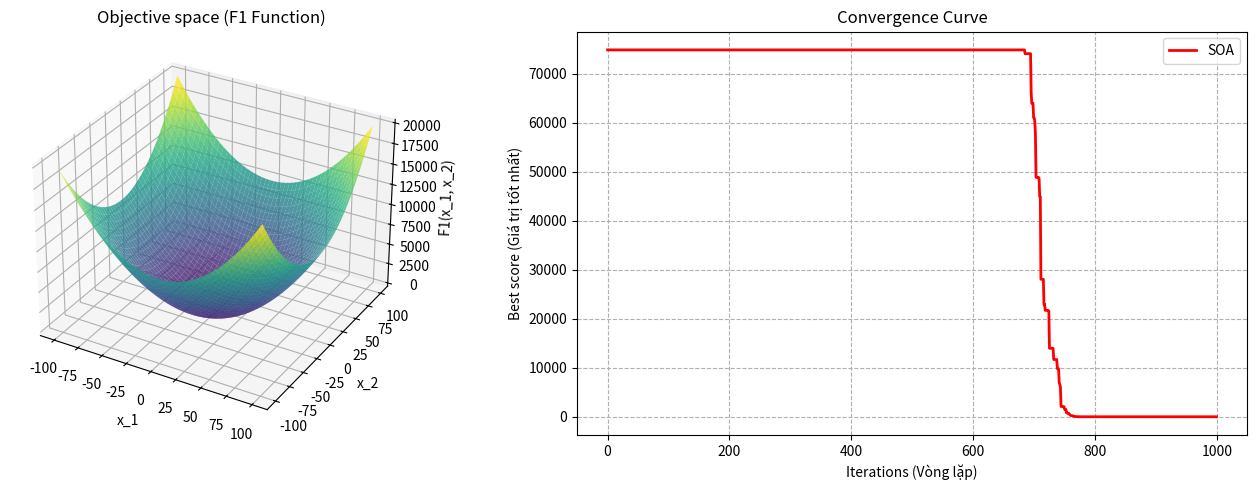

Write Python code to recreate this figure.
import numpy as np
import matplotlib.pyplot as plt
from mpl_toolkits.mplot3d import Axes3D

# ==========================================
# ==========================================
def F1(x):
    """Hàm mục tiêu F1 (Sphere Function)"""
    return np.sum(x**2)

def fun_info(F):
    if F == 'F1':
        lowerbound = -100
        upperbound = 100
        dimension = 30
        fitness = F1
        return lowerbound, upperbound, dimension, fitness


# ==========================================
# ==========================================
def init(search_agents, dimension, upperbound, lowerbound):
    """Khởi tạo vị trí ngẫu nhiên cho bầy mòng biển"""
    if isinstance(upperbound, (int, float)):
        pos = np.random.uniform(lowerbound, upperbound, (search_agents, dimension))
    else:
        pos = np.zeros((search_agents, dimension))
        for i in range(dimension):
            pos[:, i] = np.random.uniform(lowerbound[i], upperbound[i], search_agents)
    return pos

# ==========================================
# ==========================================
def soa(search_agents, max_iterations, lower_bound, upper_bound, dimension, objective):
    position = np.zeros(dimension)
    score = float('inf') 
    
    # Khởi tạo quần thể
    positions = init(search_agents, dimension, upper_bound, lower_bound)
    convergence = np.zeros(max_iterations)
    
    l = 0
    while l < max_iterations:
        for i in range(search_agents):  
            # Kiểm tra và giới hạn không gian tìm kiếm (Boundary check)
            positions[i, :] = np.clip(positions[i, :], lower_bound, upper_bound)
            
            # Tính toán độ thích nghi (Fitness)
            fitness = objective(positions[i, :])
            
            # Cập nhật mòng biển tốt nhất
            if fitness < score: 
                score = fitness 
                position = positions[i, :].copy()
                
        # Tính toán biến Fc (giảm dần từ 2 về 0)
        Fc = 2 - l * (2 / max_iterations) 
        
        for i in range(search_agents):
            for j in range(dimension):     
                r1 = np.random.rand() 
                r2 = np.random.rand() 
                
                # Quá trình Di cư (Khám phá)
                A1 = 2 * Fc * r1 - Fc 
                C1 = 2 * r2 
                b = 1             
                
                # Quá trình Tấn công (Khai thác theo hình xoắn ốc)
                ll = (Fc - 1) * np.random.rand() + 1  
                D_alphs = Fc * positions[i, j] + A1 * (position[j] - positions[i, j])                   
                X1 = D_alphs * np.exp(b * ll) * np.cos(ll * 2 * np.pi) + position[j]
                
                # Cập nhật vị trí mới
                positions[i, j] = X1
                
        convergence[l] = score
        l += 1    
        
    return score, position, convergence

# ==========================================
# ==========================================
if __name__ == "__main__":
    # Các tham số đầu vào
    search_agents = 30 
    fun_name = 'F1'  
    max_iterations = 1000 
    
    # Lấy thông tin hàm
    lowerbound, upperbound, dimension, fitness = fun_info(fun_name)
    
    # Chạy thuật toán SOA
    print(f"Đang chạy thuật toán SOA tối ưu hóa hàm {fun_name}...")
    best_score, best_pos, soa_curve = soa(search_agents, max_iterations, lowerbound, upperbound, dimension, fitness)
    
    print(f"\nGiá trị tối ưu tốt nhất tìm được là: {best_score}")

    # Vẽ biểu đồ kết quả
    fig = plt.figure(figsize=(14, 5))

    # Biểu đồ 1: Không gian mục tiêu (Mô phỏng 3D cho hàm F1)
    ax1 = fig.add_subplot(1, 2, 1, projection='3d')
    x = np.linspace(lowerbound, upperbound, 50)
    y = np.linspace(lowerbound, upperbound, 50)
    X, Y = np.meshgrid(x, y)
    Z = X**2 + Y**2  # Phương trình hàm F1 2 chiều để minh họa
    ax1.plot_surface(X, Y, Z, cmap='viridis', edgecolor='none', alpha=0.8)
    ax1.set_title('Objective space (F1 Function)')
    ax1.set_xlabel('x_1')
    ax1.set_ylabel('x_2')
    ax1.set_zlabel('F1(x_1, x_2)')

    # Biểu đồ 2: Đường cong hội tụ
    ax2 = fig.add_subplot(1, 2, 2)
    ax2.plot(soa_curve, color='red', linewidth=2, label='SOA') 
    ax2.set_title('Convergence Curve')
    ax2.set_xlabel('Iterations (Vòng lặp)')
    ax2.set_ylabel('Best score (Giá trị tốt nhất)')
    ax2.grid(True, which="both", ls="--")
    ax2.legend()

    plt.tight_layout()
    plt.show()
